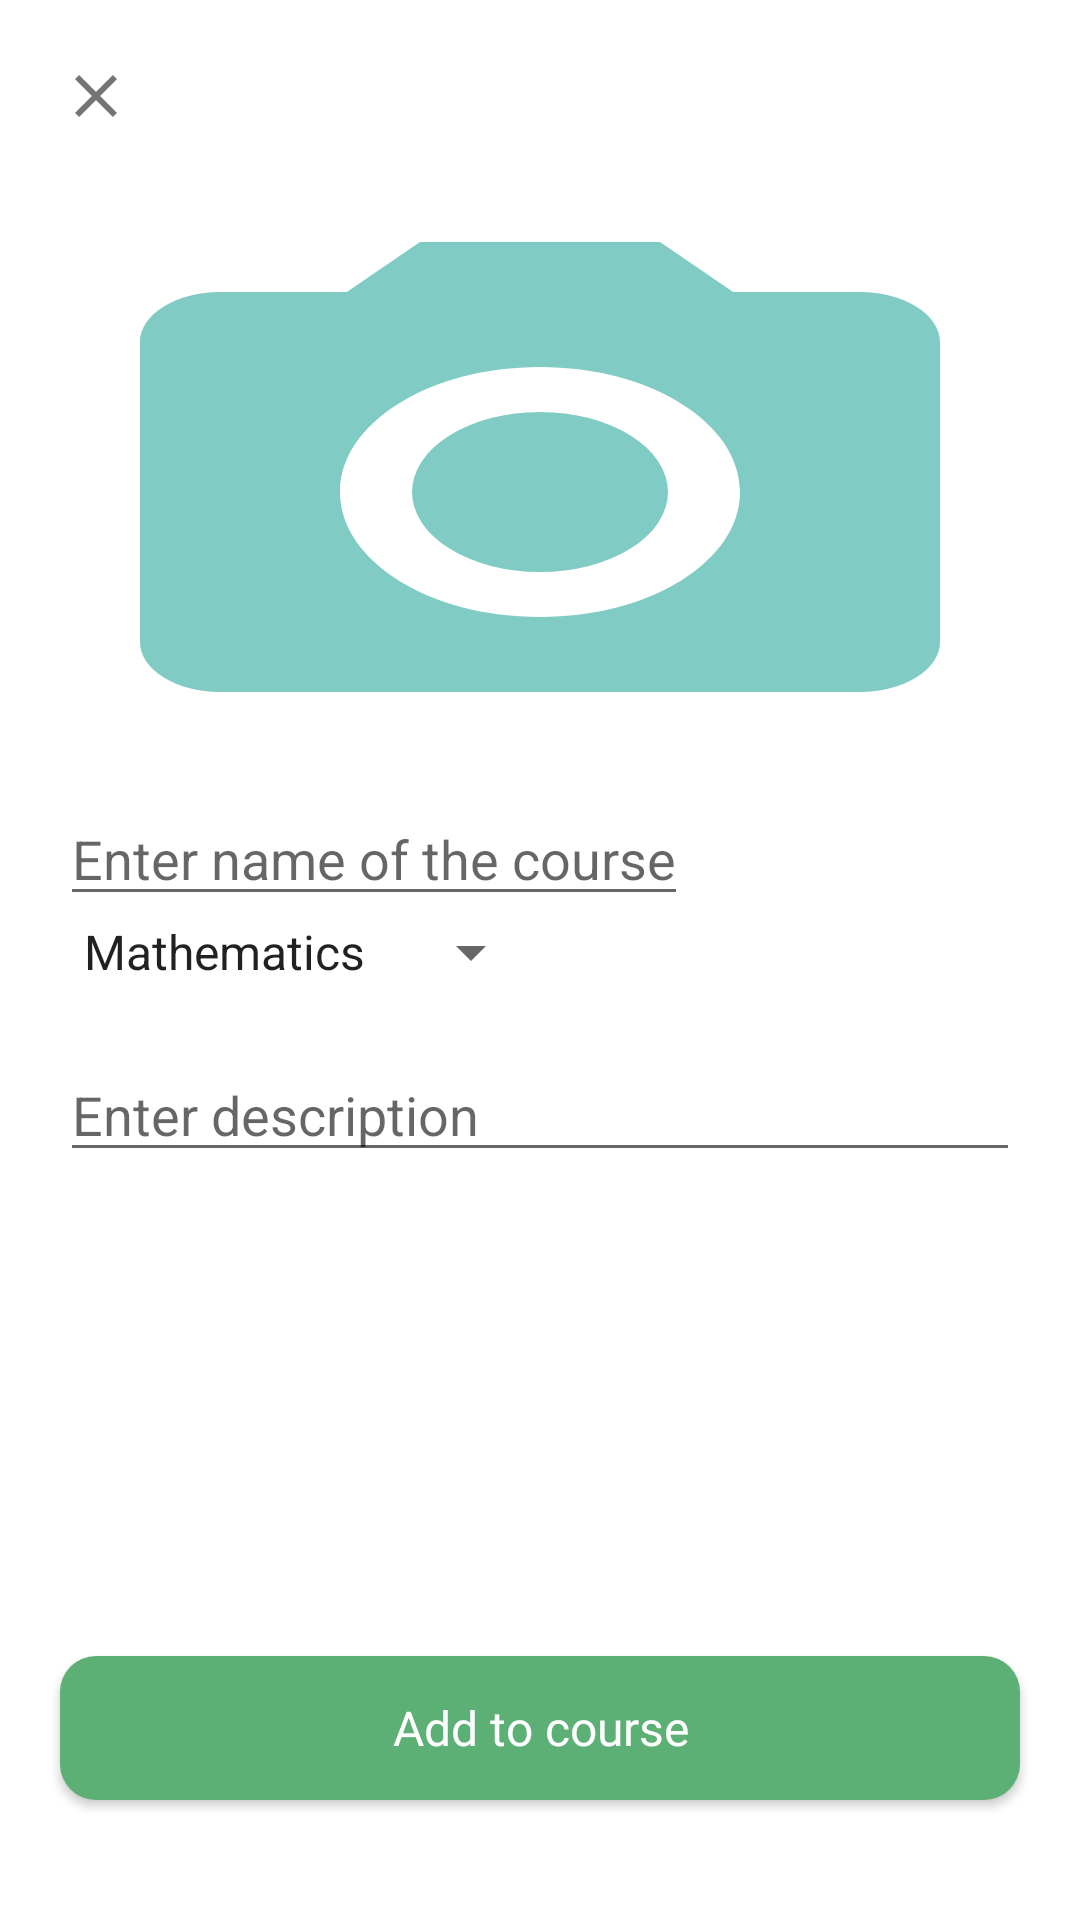

Produce the Android XML layout that renders to this screen, including the resource entries it uses.
<!-- AndroidManifest.xml: application theme Theme.Coursesapp -->
<!-- res/layout/fragment_create_course.xml -->
<?xml version="1.0" encoding="utf-8"?>
<androidx.constraintlayout.widget.ConstraintLayout xmlns:android="http://schemas.android.com/apk/res/android"
    xmlns:app="http://schemas.android.com/apk/res-auto"
    xmlns:tools="http://schemas.android.com/tools"
    android:layout_width="match_parent"
    android:layout_height="match_parent"
    tools:context=".fragments.adminfragments.CreateCourseAdminFragment">

    <ImageButton
        android:id="@+id/img_button_close"
        android:layout_width="wrap_content"
        android:layout_height="wrap_content"
        android:layout_marginStart="20dp"
        android:layout_marginTop="20dp"
        android:background="@drawable/ic_baseline_close_24"
        app:layout_constraintStart_toStartOf="parent"
        app:layout_constraintTop_toTopOf="parent" />


    <ImageView
        android:id="@+id/imgview_course"
        android:layout_width="0dp"
        android:layout_height="200dp"
        android:layout_marginStart="20dp"
        android:layout_marginTop="20dp"
        android:layout_marginEnd="20dp"
        android:background="@drawable/camera_24"
        app:layout_constraintEnd_toEndOf="parent"
        app:layout_constraintStart_toStartOf="parent"
        app:layout_constraintTop_toBottomOf="@+id/img_button_close" />

    <EditText
        android:id="@+id/et_course_name"
        android:layout_width="wrap_content"
        android:layout_height="wrap_content"
        android:layout_marginStart="20dp"
        android:hint="@string/enter_name_of_the_course"
        app:layout_constraintStart_toStartOf="parent"
        app:layout_constraintTop_toBottomOf="@id/imgview_course" />

    <Spinner
        android:id="@+id/spinner"
        android:layout_width="wrap_content"
        android:layout_height="wrap_content"
        android:entries="@array/coursesThemes"
        app:layout_constraintStart_toStartOf="@id/et_course_name"
        app:layout_constraintTop_toBottomOf="@id/et_course_name" />

    <ScrollView
        android:layout_width="0dp"
        android:layout_height="0dp"
        app:layout_constraintBottom_toTopOf="@id/button_add_course"
        app:layout_constraintEnd_toEndOf="parent"
        app:layout_constraintStart_toStartOf="parent"
        app:layout_constraintTop_toBottomOf="@id/spinner">

        <EditText
            android:id="@+id/et_description"
            android:layout_width="match_parent"
            android:layout_height="wrap_content"
            android:layout_marginStart="20dp"
            android:layout_marginTop="20dp"
            android:layout_marginEnd="20dp"
            android:hint="@string/enter_description"
            app:layout_constraintEnd_toEndOf="parent"
            app:layout_constraintStart_toStartOf="parent" />

    </ScrollView>

    <androidx.appcompat.widget.AppCompatButton
        android:id="@+id/button_add_course"
        android:layout_width="0dp"
        android:layout_height="wrap_content"
        android:layout_marginStart="20dp"
        android:layout_marginEnd="20dp"
        android:layout_marginBottom="40dp"
        android:background="@drawable/roundedbutton"
        android:fontFamily="@font/inter_semibold"
        android:text="@string/add_to_course"
        android:textAllCaps="false"
        android:textColor="@color/white"
        android:textSize="16sp"
        app:layout_constraintBottom_toBottomOf="parent"
        app:layout_constraintEnd_toEndOf="parent"
        app:layout_constraintStart_toStartOf="parent" />


</androidx.constraintlayout.widget.ConstraintLayout>
<!-- resources referenced by this layout -->
<resources>
  <string-array name="coursesThemes">
          <item>Mathematics</item>
          <item>English</item>
          <item>Psychology</item>
          <item>History</item>
          <item>Programming</item>
          <item>Other</item>
      </string-array>
  <color name="white">#FFFFFFFF</color>
  <!-- drawable camera_24 (drawable) -->
  <vector xmlns:android="http://schemas.android.com/apk/res/android"
      android:width="24dp"
      android:height="24dp"
      android:tint="#80CBC4"
      android:viewportWidth="24"
      android:viewportHeight="24">
      <path
          android:fillColor="@android:color/white"
          android:pathData="M12,12m-3.2,0a3.2,3.2 0,1 1,6.4 0a3.2,3.2 0,1 1,-6.4 0" />
      <path
          android:fillColor="@android:color/white"
          android:pathData="M9,2L7.17,4L4,4c-1.1,0 -2,0.9 -2,2v12c0,1.1 0.9,2 2,2h16c1.1,0 2,-0.9 2,-2L22,6c0,-1.1 -0.9,-2 -2,-2h-3.17L15,2L9,2zM12,17c-2.76,0 -5,-2.24 -5,-5s2.24,-5 5,-5 5,2.24 5,5 -2.24,5 -5,5z" />
  </vector>
  <!-- drawable ic_baseline_close_24 (drawable) -->
  <vector android:height="24dp" android:tint="#787474"
      android:viewportHeight="24" android:viewportWidth="24"
      android:width="24dp" xmlns:android="http://schemas.android.com/apk/res/android">
      <path android:fillColor="@android:color/white" android:pathData="M19,6.41L17.59,5 12,10.59 6.41,5 5,6.41 10.59,12 5,17.59 6.41,19 12,13.41 17.59,19 19,17.59 13.41,12z"/>
  </vector>
  <!-- drawable roundedbutton (drawable) -->
  <?xml version="1.0" encoding="utf-8"?>
  <shape xmlns:android="http://schemas.android.com/apk/res/android"
      android:shape="rectangle">
      <solid android:color="@color/teal_200" />
      <corners android:radius="12dp"/>
  </shape>
  <string name="add_to_course">Add to course</string>
  <string name="enter_description">Enter description</string>
  <string name="enter_name_of_the_course">Enter name of the course</string>
  <style name="Theme.Coursesapp" parent="Theme.MaterialComponents.Light.NoActionBar">
          
          <item name="colorPrimary">@color/purple_500</item>
          <item name="colorPrimaryVariant">@color/purple_700</item>
          <item name="colorOnPrimary">@color/white</item>
          
          <item name="colorSecondary">@color/teal_200</item>
          <item name="colorSecondaryVariant">@color/teal_700</item>
          <item name="colorOnSecondary">@color/black</item>
          
          <item name="android:statusBarColor">?attr/colorPrimaryVariant</item>
          
      </style>
  <color name="teal_200">#5DB075</color>
  <color name="purple_500">#5DB075</color>
  <color name="purple_700">#5DB075</color>
  <color name="teal_700">#FF018786</color>
  <color name="black">#FF000000</color>
</resources>
